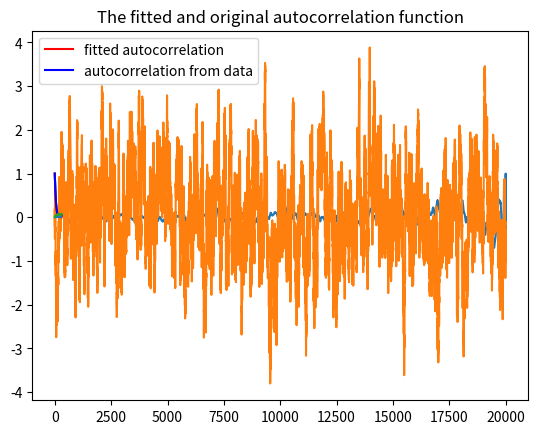

The matplotlib source for this figure:
import numpy as np
import matplotlib.pyplot as plt
from scipy import optimize


def normal_autocorr(mu, sigma, tau, N):
    """Generates an autocorrelated sequence of Gaussian random numbers.
    
    Each of the random numbers in the sequence of length `N` is distributed
    according to a Gaussian with mean `mu` and standard deviation `sigma` (just
    as in `numpy.random.normal`, with `loc=mu` and `scale=sigma`). Subsequent
    random numbers are correlated such that the autocorrelation function
    is on average `exp(-n/tau)` where `n` is the distance between random
    numbers in the sequence.
    
    This function implements the algorithm described in
    https://www.cmu.edu/biolphys/deserno/pdf/corr_gaussian_random.pdf
    
    Parameters
    ----------
    
    mu: float
        mean of each Gaussian random number
    sigma: float
        standard deviation of each Gaussian random number
    tau: float
        autocorrelation time
    N: int
        number of desired random numbers
    
    Returns:
    --------
    sequence: numpy array
        array of autocorrelated random numbers
    """
    f = np.exp(-1./tau)
    
    sequence = np.zeros(shape=(N,))
    
    sequence[0] = np.random.normal(0, 1)
    for i in range(1, N):
        sequence[i] = f * sequence[i-1] + np.sqrt(1 - f**2) * np.random.normal(0, 1)
    
    return mu + sigma * sequence


def auto_corr(data_values, skipvalues):
    """"
    gives the normalized autocorrelation function of an obersvable function.
    
    Parameters
    ---------------
    data_values: np.ndarray 1D
        The data values used corresponding to the expectation value. This should be an 1D array
        most likely, this is ms_deviation[2]
    skipvalues: int
        skips these initial values. NOTE KEEP AT 0 FOR REPORT.
    Returns
    -------------
    Autocorrelation: np.ndarray
        The autocorrelation function for t
    """
    data_values = data_values[skipvalues:]
    N = len(data_values)
    autoc = np.zeros(N)
    for i in range(N-1):
        nmax = N - i
        Ant = data_values[i:N:1]
        An = data_values[0:nmax:1]
        autoc [i] = ((N-i) * np.sum( (Ant*An) ) - ( np.sum(An) * np.sum(Ant) )) / ( np.sqrt((N-i) * np.sum(An**2) - np.sum(An)**2) * np.sqrt((N-i) * np.sum(Ant**2) - np.sum(Ant)**2)  )
    plt.plot(autoc)
    plt.title('The autocorrelation function')
    plt.show()
    return autoc


def exponential_fit(y_data, cutoff):
    """"
    Gives exponential fit of ydata given, removing everything after the cutoff index. Note: does not use initial guesses. Check manually from graph if it is okay.
    
    Parameters
    ---------------
    ydata: np.ndarray 1D
        The data that is to be fitted.
    cutoff: int
        the last datapoint of ydata that is to be used.
    
    Returns
    -------------
    Params, Tau: float
        fit parameters of the exponential fit
    params_covariance, Covarance of Tau: float
        covariance of tau    
    All return values are only taking the data before the cutoff y_data
    """
    numpoints = len(y_data[0:cutoff])
    x_data = np.linspace(0,numpoints, num=numpoints)
    def funcexp(x, tau):
        return np.exp(-x/tau)
    
    params, params_covariance = optimize.curve_fit(funcexp, x_data, y_data[0:cutoff])
    print('Tau is ', params[0], 'and the covariance of Tau is', params_covariance[0])
    
    plt.plot(funcexp(x_data, params[0]), 'r', label='fitted autocorrelation')
    plt.plot(y_data[0:cutoff], 'b', label='autocorrelation from data')
    plt.title('The fitted and original autocorrelation function')
    plt.legend()
    plt.hlines(0, 0, cutoff)
    plt.show()
    return params, params_covariance


def expectedvalues(y_data, cutoff):
    """"
    Gives expected value according to <A> = 1/N * sum(An) with n>0 as lower boundary, and N as upper boundary.
    Please note, here the index starts at 0, not at 1 as in the literature.
    
    Parameters
    ---------------
    y_data: np.ndarray 1D
        The input array, An.
    cutoff: int
        the last datapoint of y_data that is to be used.
    
    Returns
    -------------
    expected: float
        The expected value of y_data <A>
    squared_expected: float
        The squared expected value <A**2>
    expected_squared
        the squared value of the expected value <A>**2    
    """
    A = y_data[:cutoff]
    N = len(A)

    # Python 3.9 fix... (works fine in Python 3.8)
    #for x in range(len(A)):
    #    val = A[x]
    #    if (np.abs(val) > 1) or val == float("inf") or val != val:
    #        print("Error:", val)
    #        A[x] = 0

    sumA = np.sum(A)

    expected = 1/N * sumA
    expected2 = np.power(expected,2.0)
    square_expected = 1/N * sum(A**2)

    return expected, expected2, square_expected


def errortau(y_data, tau):
    """"
    calculates the error in the mean of the autocorrelation function.
    
    Parameters
    ---------------
    ydata: np.ndarray 1D
        The data that is to be fitted.
    cutoff: int
        the last datapoint of ydata that is to be used.
        
    Returns
    -------------
    Params, Tau: float
        fit parameters of the exponential fit
    params_covariance, Covarance of Tau: float
        covariance of tau    
    All return values are only taking the data before the cutoff y_data
    """
    N = len(y_data)
    expectedA = expectedvalues(y_data, N)
    sigma = expectedA[2] - expectedA[1]
    sigmaA = np.sqrt(2*tau*sigma/N)
    return sigmaA, sigma


def block_data(y_data, block_length):
    """"
    Takes average of the block_length values, and puts this in a array.
    
    Parameters
    ---------------
    y_data: np.ndarray 1D
        The input array that requires data blocking.
    block_length: integer
        The required block length.
    
    Returns
    -------------
    a: np.ndarray 1D
        The new array of the block, created by taking the block averaged of the y_data.
    """
    Nb = len(y_data)//block_length
    a = np.empty(Nb)
    for i in range(1,Nb):
        a[i] = sum(y_data[((i-1)*block_length)+1:i*block_length])/block_length
    np.delete(a, 0)
    return a


def errorblock(meanblocks):
    """"
    Calculated the error of the mean, taking the datablocks as input. These datablocks can be found using the block_data function.
    Note: This is dependent on the size of the block!
    
    Parameters
    ---------------
    meanblocks: np.ndarray 1D
        Input array, in the literature of this course called a_i
    y_data: np.ndarray 1D
        The input array that requires data blocking.
    block_length: integer
        The required block length.
    
    Returns
    -------------
    sigmaAb: np.ndarray 1D
        the standard deviation of the estimator of the mean (error of the mean).
    """
    expecteda = expectedvalues(meanblocks, len(meanblocks))
    sigmaAb = np.sqrt((expecteda[2]-expecteda[1])/(len(meanblocks)-1))
    return sigmaAb



# +
tau = 50
mu = 0
sigma = 1
N = 20000


y_data = normal_autocorr(mu, sigma, tau, N)
autofun = auto_corr(y_data, 0)
plt.plot(y_data)
plt.show()


# -

fit = exponential_fit(autofun, 300)

max_block_size=300
errora = np.empty(max_block_size)
for i in range(2,max_block_size):
    blocks = block_data(y_data, i)
    errora[i] = errorblock(blocks)
plt.plot(errora)
plt.show()
tauer = errortau(y_data, fit[0])
#print(tauer)


